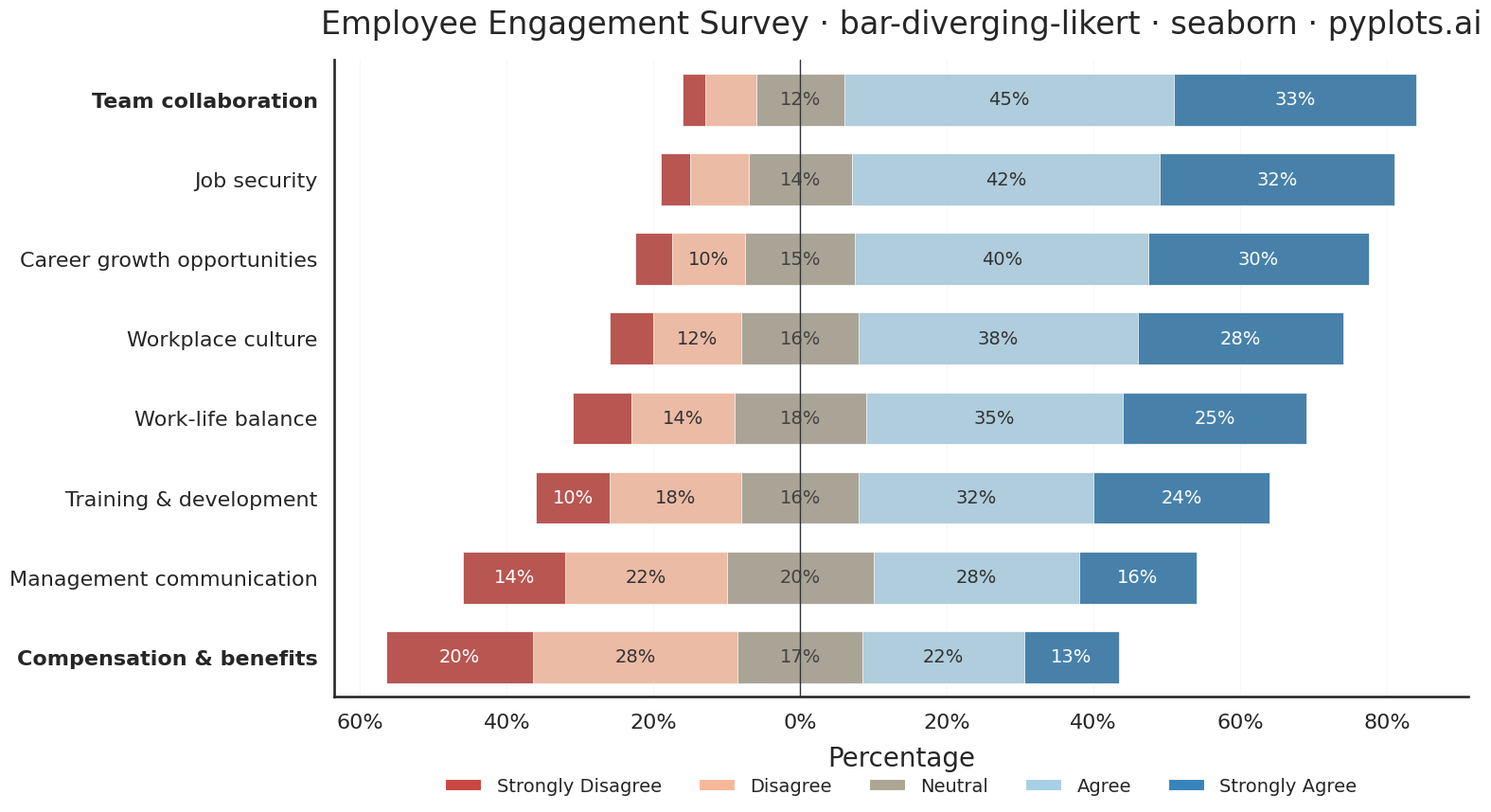

This figure's Python source:
""" pyplots.ai
bar-diverging-likert: Likert Scale Diverging Bar Chart
Library: seaborn 0.13.2 | Python 3.14.3
Quality: 92/100 | Created: 2026-03-04
"""

import matplotlib.pyplot as plt
import matplotlib.ticker as mticker
import pandas as pd
import seaborn as sns
from matplotlib.patches import Patch


# Configure seaborn theme and context for consistent styling
sns.set_style("white")
sns.set_context("talk", font_scale=1.1)

# Data - Employee engagement survey (8 questions, 5-point Likert scale)
# Includes mix of positive and negative net agreement for diverging contrast
questions = [
    "Career growth opportunities",
    "Work-life balance",
    "Team collaboration",
    "Management communication",
    "Compensation & benefits",
    "Job security",
    "Training & development",
    "Workplace culture",
]

survey_data = {
    "question": questions,
    "strongly_disagree": [5, 8, 3, 14, 20, 4, 10, 6],
    "disagree": [10, 14, 7, 22, 28, 8, 18, 12],
    "neutral": [15, 18, 12, 20, 17, 14, 16, 16],
    "agree": [40, 35, 45, 28, 22, 42, 32, 38],
    "strongly_agree": [30, 25, 33, 16, 13, 32, 24, 28],
}

df = pd.DataFrame(survey_data)

# Sort by net agreement (positive minus negative)
df["net_agreement"] = df["agree"] + df["strongly_agree"] - df["disagree"] - df["strongly_disagree"]
df = df.sort_values("net_agreement").reset_index(drop=True)

# Colorblind-safe diverging palette via seaborn's color_palette
palette = sns.color_palette("RdBu", n_colors=5)
# Override neutral to warm tan — clearly distinct from cool blue agree tones
palette[2] = (0.68, 0.65, 0.58)
sns.set_palette(palette)

category_keys = ["strongly_disagree", "disagree", "neutral", "agree", "strongly_agree"]
category_names = ["Strongly Disagree", "Disagree", "Neutral", "Agree", "Strongly Agree"]
colors = dict(zip(category_keys, palette, strict=True))

# Compute cumulative values for diverging stacked layout via sns.barplot overlay
# Each layer is painted back-to-front: outermost color first, covered by inner layers
half_n = df["neutral"] / 2

# Right side cumulative
df["r_sa"] = half_n + df["agree"] + df["strongly_agree"]
df["r_a"] = half_n + df["agree"]
df["r_n"] = half_n

# Left side cumulative (negative values)
df["l_sd"] = -(half_n + df["disagree"] + df["strongly_disagree"])
df["l_d"] = -(half_n + df["disagree"])
df["l_n"] = -half_n

# Question order: most positive at top (seaborn plots first item at top)
q_order = df["question"].tolist()[::-1]

fig, ax = plt.subplots(figsize=(16, 9))
bar_kw = {
    "y": "question",
    "order": q_order,
    "orient": "h",
    "ax": ax,
    "width": 0.65,
    "edgecolor": "white",
    "linewidth": 0.5,
    "errorbar": None,
}

# Right side: outermost (strongly_agree) painted first, overlaid by inner layers
sns.barplot(data=df, x="r_sa", color=colors["strongly_agree"], **bar_kw)
sns.barplot(data=df, x="r_a", color=colors["agree"], **bar_kw)
sns.barplot(data=df, x="r_n", color=colors["neutral"], **bar_kw)

# Left side: outermost (strongly_disagree) painted first, overlaid by inner layers
sns.barplot(data=df, x="l_sd", color=colors["strongly_disagree"], **bar_kw)
sns.barplot(data=df, x="l_d", color=colors["disagree"], **bar_kw)
sns.barplot(data=df, x="l_n", color=colors["neutral"], **bar_kw)

# Percentage labels inside segments (only where width >= 10%)
for _, row in df.iterrows():
    hn = row["neutral"] / 2
    sd_left = -hn - row["disagree"] - row["strongly_disagree"]
    d_left = -hn - row["disagree"]
    a_left = hn
    sa_left = hn + row["agree"]

    segments = [
        (sd_left + row["strongly_disagree"] / 2, row["strongly_disagree"], "white"),
        (d_left + row["disagree"] / 2, row["disagree"], "#333333"),
        (0, row["neutral"], "#444444"),
        (a_left + row["agree"] / 2, row["agree"], "#333333"),
        (sa_left + row["strongly_agree"] / 2, row["strongly_agree"], "white"),
    ]
    y_pos = q_order.index(row["question"])
    for x_center, value, text_color in segments:
        if value >= 10:
            ax.text(
                x_center,
                y_pos,
                f"{value}%",
                ha="center",
                va="center",
                fontsize=14,
                fontweight="medium",
                color=text_color,
            )

# Axis styling
ax.set_ylabel("")
ax.set_xlabel("Percentage", fontsize=20, labelpad=10)
ax.set_title(
    "Employee Engagement Survey · bar-diverging-likert · seaborn · pyplots.ai", fontsize=24, fontweight="medium", pad=20
)
ax.tick_params(axis="y", labelsize=16)
ax.tick_params(axis="x", labelsize=16)
ax.axvline(0, color="#333333", linewidth=1.0, zorder=3)
ax.xaxis.set_major_formatter(mticker.FuncFormatter(lambda x, _: f"{abs(int(x))}%"))
ax.xaxis.grid(True, alpha=0.15, linewidth=0.8)
ax.yaxis.grid(False)
ax.set_axisbelow(True)

# Emphasize extreme questions for data storytelling
for i, label in enumerate(ax.get_yticklabels()):
    if i == 0 or i == len(q_order) - 1:
        label.set_fontweight("bold")

# Remove top/right spines using seaborn utility
sns.despine(ax=ax)

# Legend using palette colors
legend_handles = [Patch(facecolor=colors[k], label=n) for k, n in zip(category_keys, category_names, strict=True)]
ax.legend(handles=legend_handles, loc="upper center", bbox_to_anchor=(0.5, -0.1), ncol=5, fontsize=14, frameon=False)

plt.tight_layout()
plt.savefig("plot.png", dpi=300, bbox_inches="tight")
